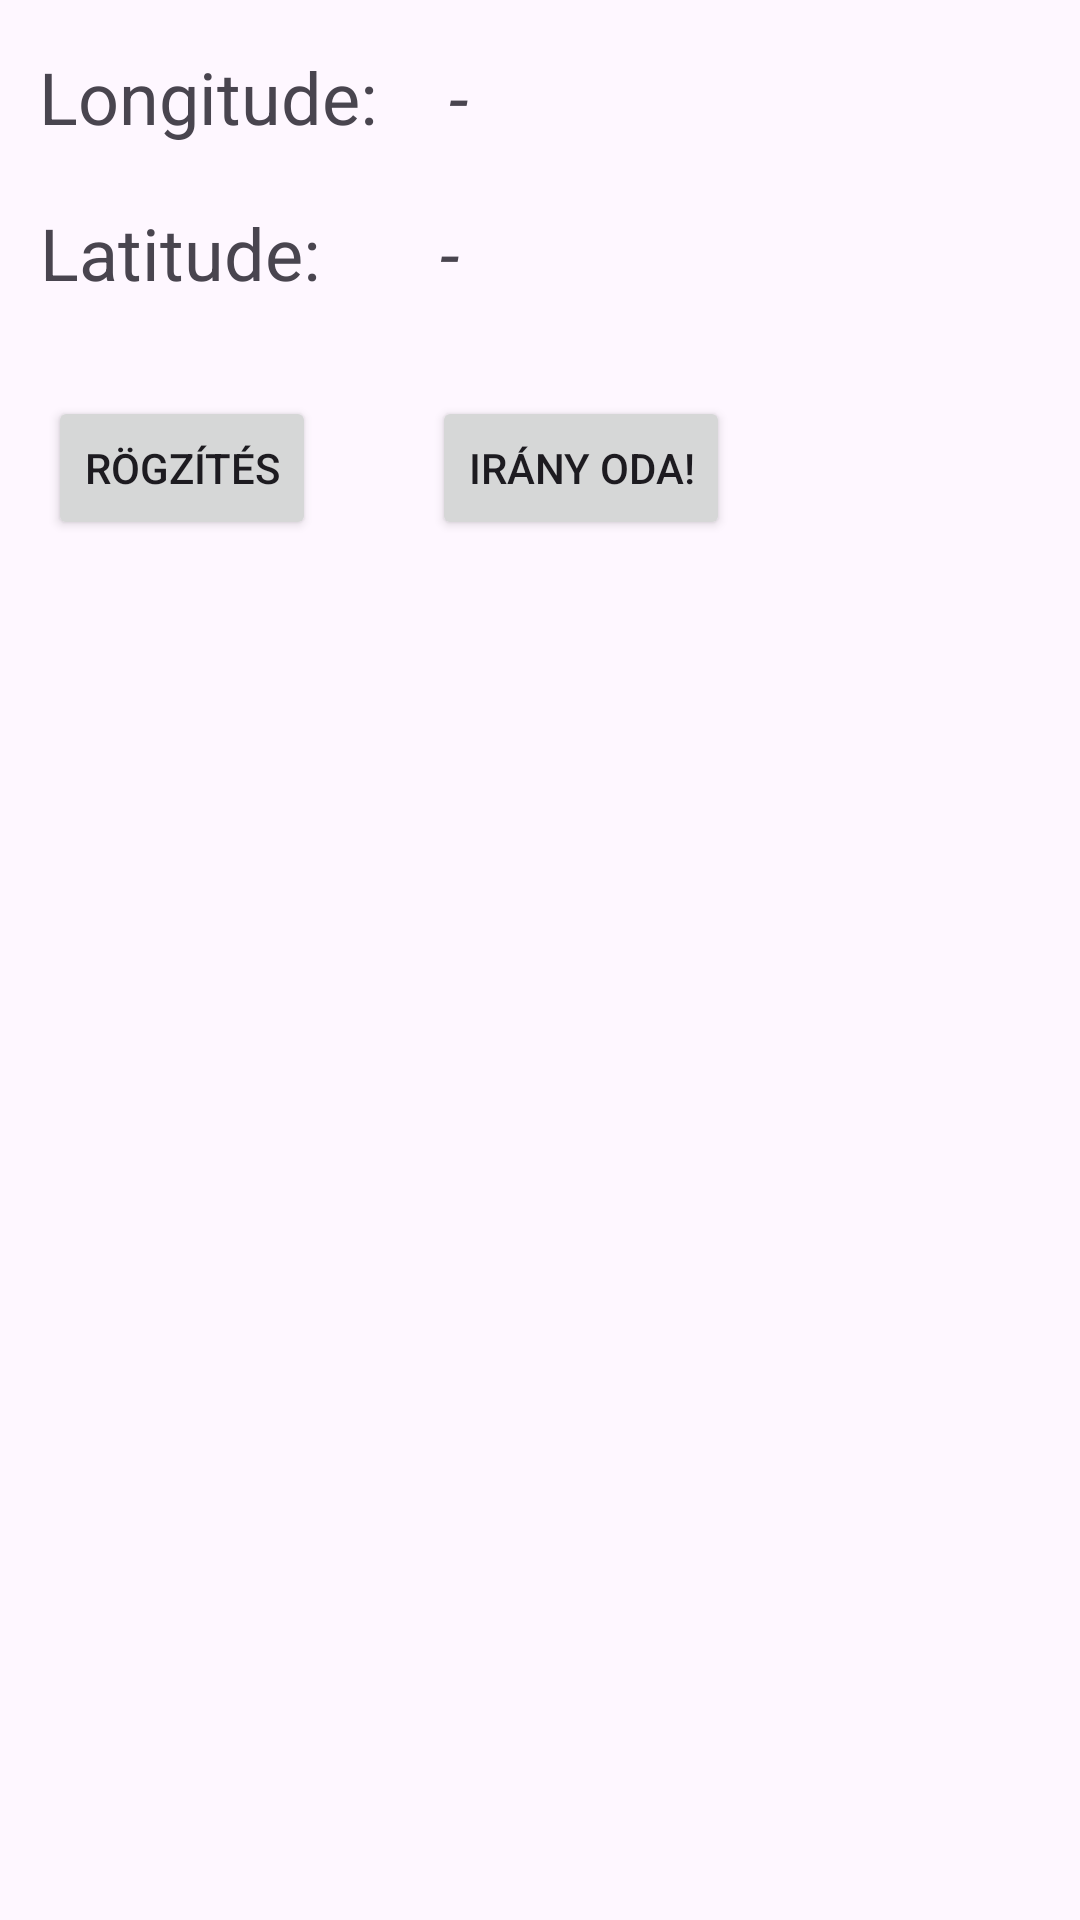

Layout XML and referenced resources for this Android screen:
<!-- AndroidManifest.xml: application theme Theme.RunnerApp -->
<!-- res/layout/fragment_coords.xml -->
<?xml version="1.0" encoding="utf-8"?>
<androidx.constraintlayout.widget.ConstraintLayout xmlns:android="http://schemas.android.com/apk/res/android"
    xmlns:app="http://schemas.android.com/apk/res-auto"
    xmlns:tools="http://schemas.android.com/tools"
    android:layout_width="match_parent"
    android:layout_height="match_parent">


    <TextView
        android:id="@+id/longLabel"
        android:layout_width="wrap_content"
        android:layout_height="wrap_content"
        android:layout_marginTop="16dp"
        android:text="Longitude:"
        android:textSize="24sp"
        app:layout_constraintEnd_toEndOf="parent"
        app:layout_constraintHorizontal_bias="0.053"
        app:layout_constraintStart_toStartOf="parent"
        app:layout_constraintTop_toTopOf="parent" />

    <TextView
        android:id="@+id/longText"
        android:layout_width="wrap_content"
        android:layout_height="wrap_content"
        android:layout_marginStart="24dp"
        android:layout_marginTop="16dp"
        android:text="-"
        android:textIsSelectable="true"
        android:textStyle="italic"
        android:textSize="24sp"
        app:layout_constraintStart_toEndOf="@+id/longLabel"
        app:layout_constraintTop_toTopOf="parent" />

    <TextView
        android:id="@+id/latText"
        android:layout_width="wrap_content"
        android:layout_height="wrap_content"
        android:layout_marginStart="40dp"
        android:layout_marginTop="68dp"
        android:textIsSelectable="true"
        android:text="-"
        android:textSize="24sp"
        android:textStyle="italic"
        app:layout_constraintStart_toEndOf="@+id/latLabel"
        app:layout_constraintTop_toTopOf="parent" />

    <TextView
        android:id="@+id/latLabel"
        android:layout_width="wrap_content"
        android:layout_height="wrap_content"
        android:layout_marginTop="68dp"
        android:text="Latitude:"
        android:textSize="24sp"
        app:layout_constraintEnd_toEndOf="parent"
        app:layout_constraintHorizontal_bias="0.05"
        app:layout_constraintStart_toStartOf="parent"
        app:layout_constraintTop_toTopOf="parent" />

    <Button
        android:id="@+id/refreshButton"
        android:layout_width="wrap_content"
        android:layout_height="wrap_content"
        android:layout_marginStart="16dp"
        android:layout_marginTop="132dp"
        android:text="Rögzítés"
        app:layout_constraintStart_toStartOf="parent"
        app:layout_constraintTop_toTopOf="parent" />

    <Button
        android:id="@+id/goButton"
        android:layout_width="wrap_content"
        android:layout_height="wrap_content"
        android:layout_marginStart="144dp"
        android:layout_marginTop="132dp"
        android:text="Irány oda!"
        app:layout_constraintStart_toStartOf="parent"
        app:layout_constraintTop_toTopOf="parent" />
</androidx.constraintlayout.widget.ConstraintLayout>
<!-- resources referenced by this layout -->
<resources>
  <style name="Theme.RunnerApp" parent="Base.Theme.RunnerApp" />
  <style name="Base.Theme.RunnerApp" parent="Theme.Material3.DayNight.NoActionBar">
          
          <item name="colorPrimary">@color/primaryColor</item>
          <item name="colorSecondary">@color/secondaryColor</item>
          <item name="colorControlActivated">@color/secondaryColor</item>
          <item name="colorControlNormal">@color/secondaryColor</item>
          <item name="colorControlHighlight">@color/secondaryColor</item>
          <item name="colorPrimaryDark">@color/primaryColor</item>
          <item name="colorAccent">@color/primaryColor</item>
          <item name="colorSwitchThumbNormal">@color/secondaryColor</item>
          <item name="android:colorForeground">@color/secondaryColor</item>
      </style>
  <color name="primaryColor">#1D9121</color>
  <color name="secondaryColor">#89D18B</color>
</resources>
